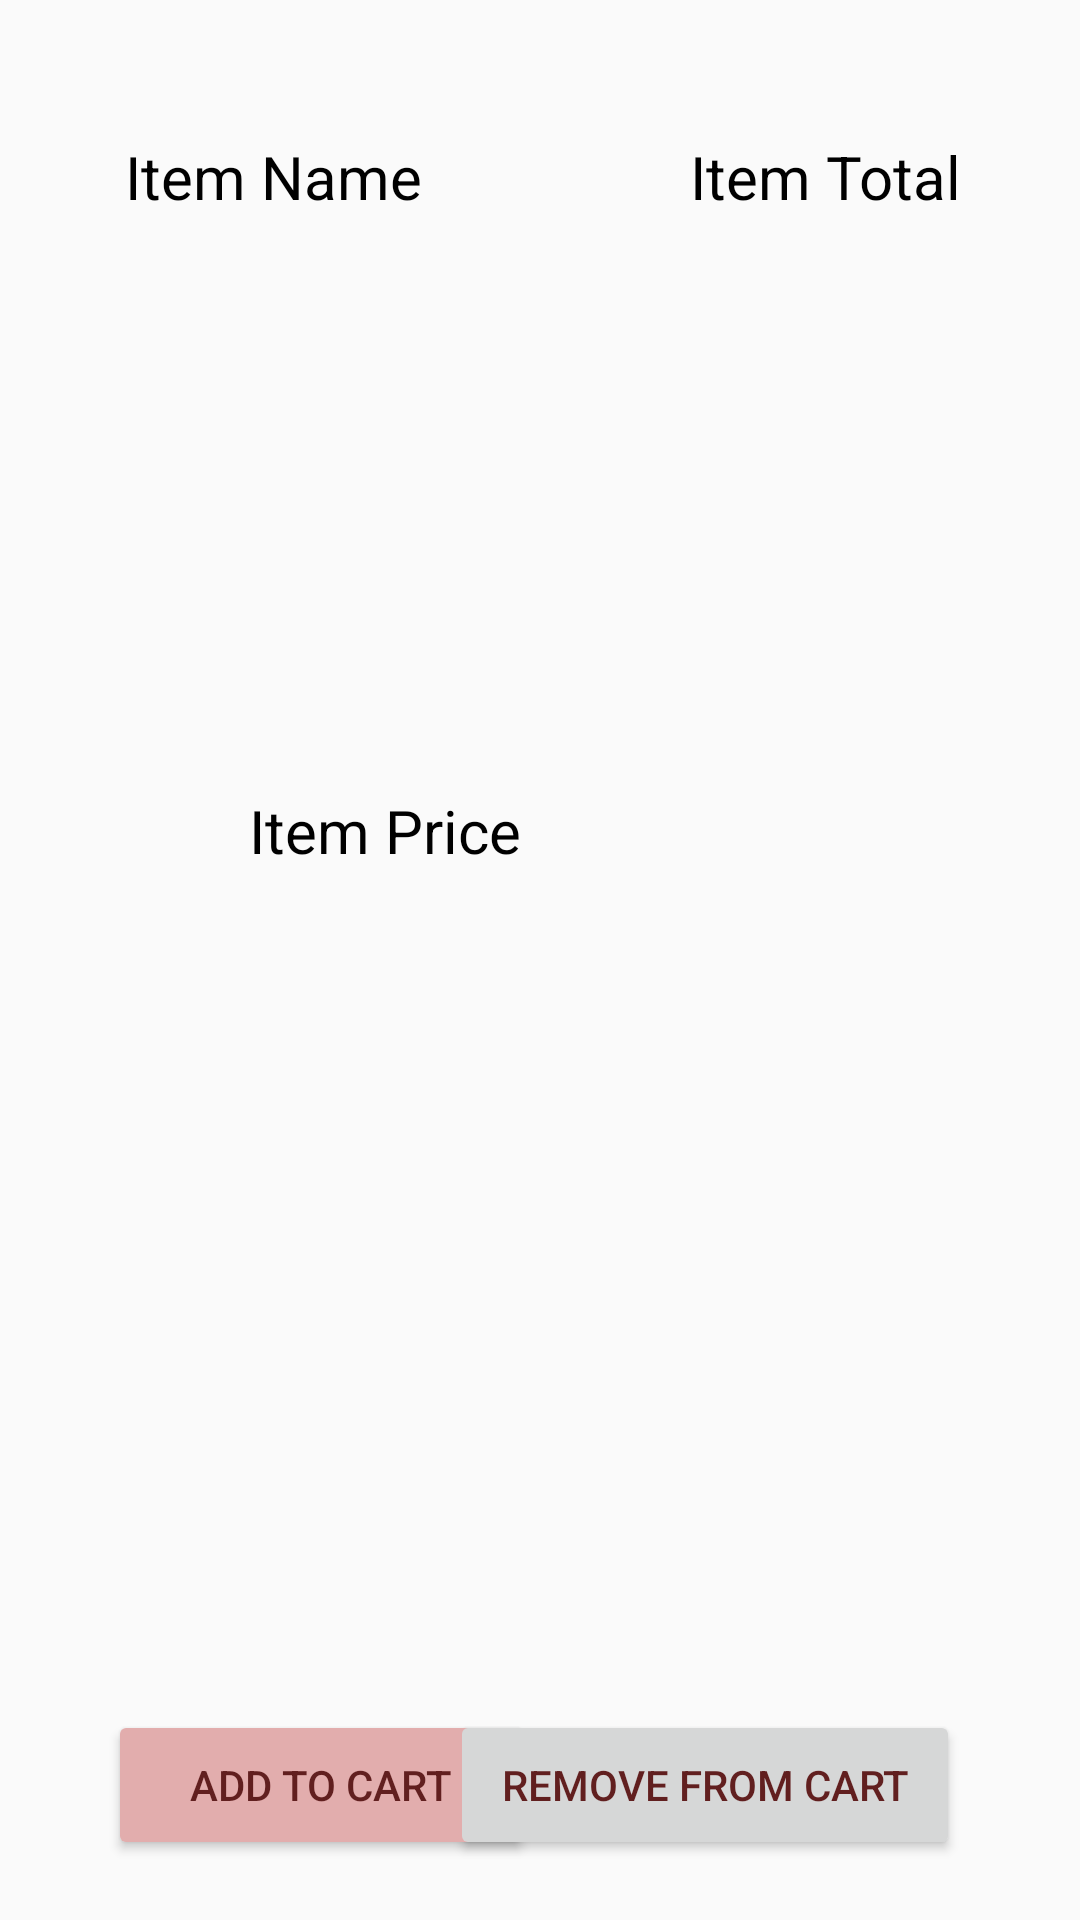

This screen was rendered from an Android layout file. Write that file and the resources it references.
<!-- AndroidManifest.xml: application theme AppTheme -->
<!-- res/layout/recycler_view_layout.xml -->
<?xml version="1.0" encoding="utf-8"?>
<androidx.constraintlayout.widget.ConstraintLayout xmlns:android="http://schemas.android.com/apk/res/android"
    xmlns:app="http://schemas.android.com/apk/res-auto"
    xmlns:tools="http://schemas.android.com/tools"
    android:layout_width="match_parent"
    android:layout_height="wrap_content"
    android:layout_marginLeft="10dp"
    android:layout_marginRight="10dp">

    <TextView
        android:id="@+id/itemName"
        android:layout_width="150dp"
        android:layout_height="86dp"
        android:layout_marginStart="16dp"
        android:layout_marginTop="16dp"
        android:gravity="center_vertical"
        android:maxLines="6"
        android:padding="16dp"
        android:scrollbars="vertical"
        android:text="@string/item_name"
        android:textAlignment="center"
        android:textColor="@android:color/black"
        android:textSize="20sp"
        app:layout_constraintStart_toStartOf="parent"
        app:layout_constraintTop_toTopOf="parent" />

    <TextView
        android:id="@+id/itemPrice"
        android:layout_width="wrap_content"
        android:layout_height="86dp"
        android:layout_marginStart="40dp"
        android:layout_marginTop="16dp"
        android:layout_marginBottom="32dp"
        android:gravity="center_vertical"
        android:padding="16dp"
        android:text="@string/item_price"
        android:textAlignment="center"
        android:textColor="@android:color/black"
        android:textSize="20sp"
        app:layout_constraintBottom_toTopOf="@+id/add_button"
        app:layout_constraintEnd_toStartOf="@+id/itemCount"
        app:layout_constraintStart_toEndOf="@+id/itemName"
        app:layout_constraintTop_toTopOf="parent" />

    <TextView
        android:id="@+id/itemCount"
        android:layout_width="wrap_content"
        android:layout_height="86dp"
        android:layout_marginStart="40dp"
        android:layout_marginTop="16dp"
        android:layout_marginBottom="32dp"
        android:gravity="center"
        android:text="@string/item_total"
        android:textAlignment="center"
        android:textColor="@android:color/black"
        android:textSize="20sp"
        app:layout_constraintBottom_toTopOf="@+id/sub_button"
        app:layout_constraintEnd_toStartOf="@+id/totalItemPrice"
        app:layout_constraintStart_toEndOf="@+id/itemPrice"
        app:layout_constraintTop_toTopOf="parent"
        app:layout_constraintVertical_bias="0.0" />

    <TextView
        android:id="@+id/totalItemPrice"
        android:layout_width="wrap_content"
        android:layout_height="86dp"
        android:layout_marginStart="40dp"
        android:layout_marginTop="16dp"
        android:layout_marginEnd="16dp"
        android:layout_marginBottom="32dp"
        android:gravity="center|center_vertical"
        android:padding="16dp"
        android:text="@string/item_total"
        android:textColor="@android:color/black"
        android:textSize="20sp"
        app:layout_constraintBottom_toTopOf="@+id/sub_button"
        app:layout_constraintEnd_toEndOf="parent"
        app:layout_constraintStart_toEndOf="@+id/itemCount"
        app:layout_constraintTop_toTopOf="parent" />

    <Button
        android:id="@+id/add_button"
        android:layout_width="142dp"
        android:layout_height="50dp"
        android:layout_marginStart="36dp"
        android:layout_marginTop="16dp"
        android:layout_marginBottom="20dp"
        android:backgroundTint="#E2ADAD"
        android:text="@string/add_counter_button"
        android:textColor="#611F1F"
        app:layout_constraintBottom_toBottomOf="parent"
        app:layout_constraintStart_toStartOf="parent"
        app:layout_constraintTop_toBottomOf="@+id/itemName"
        app:layout_constraintVertical_bias="1.0" />

    <Button
        android:id="@+id/sub_button"
        android:layout_width="170dp"
        android:layout_height="50dp"
        android:layout_marginStart="40dp"
        android:layout_marginTop="32dp"
        android:layout_marginEnd="40dp"
        android:layout_marginBottom="20dp"
        android:text="@string/subtract_counter_button"
        android:textColor="#611F1F"
        app:layout_constraintBottom_toBottomOf="parent"
        app:layout_constraintEnd_toEndOf="parent"
        app:layout_constraintHorizontal_bias="1.0"
        app:layout_constraintStart_toEndOf="@+id/add_button"
        app:layout_constraintTop_toBottomOf="@+id/itemPrice"
        app:layout_constraintVertical_bias="1.0" />

</androidx.constraintlayout.widget.ConstraintLayout>
<!-- resources referenced by this layout -->
<resources>
  <string name="add_counter_button">Add To Cart</string>
  <string name="item_name">Item Name</string>
  <string name="item_price">Item Price</string>
  <string name="item_total">Item Total</string>
  <string name="subtract_counter_button">Remove From Cart</string>
  <style name="AppTheme" parent="Theme.AppCompat.Light.DarkActionBar">
          
          <item name="colorPrimary">#E2ADAD</item>
          <item name="colorPrimaryDark">#E2ADAD</item>
          <item name="colorAccent">@color/colorAccent</item>
      </style>
  <color name="colorAccent">#D81B60</color>
</resources>
